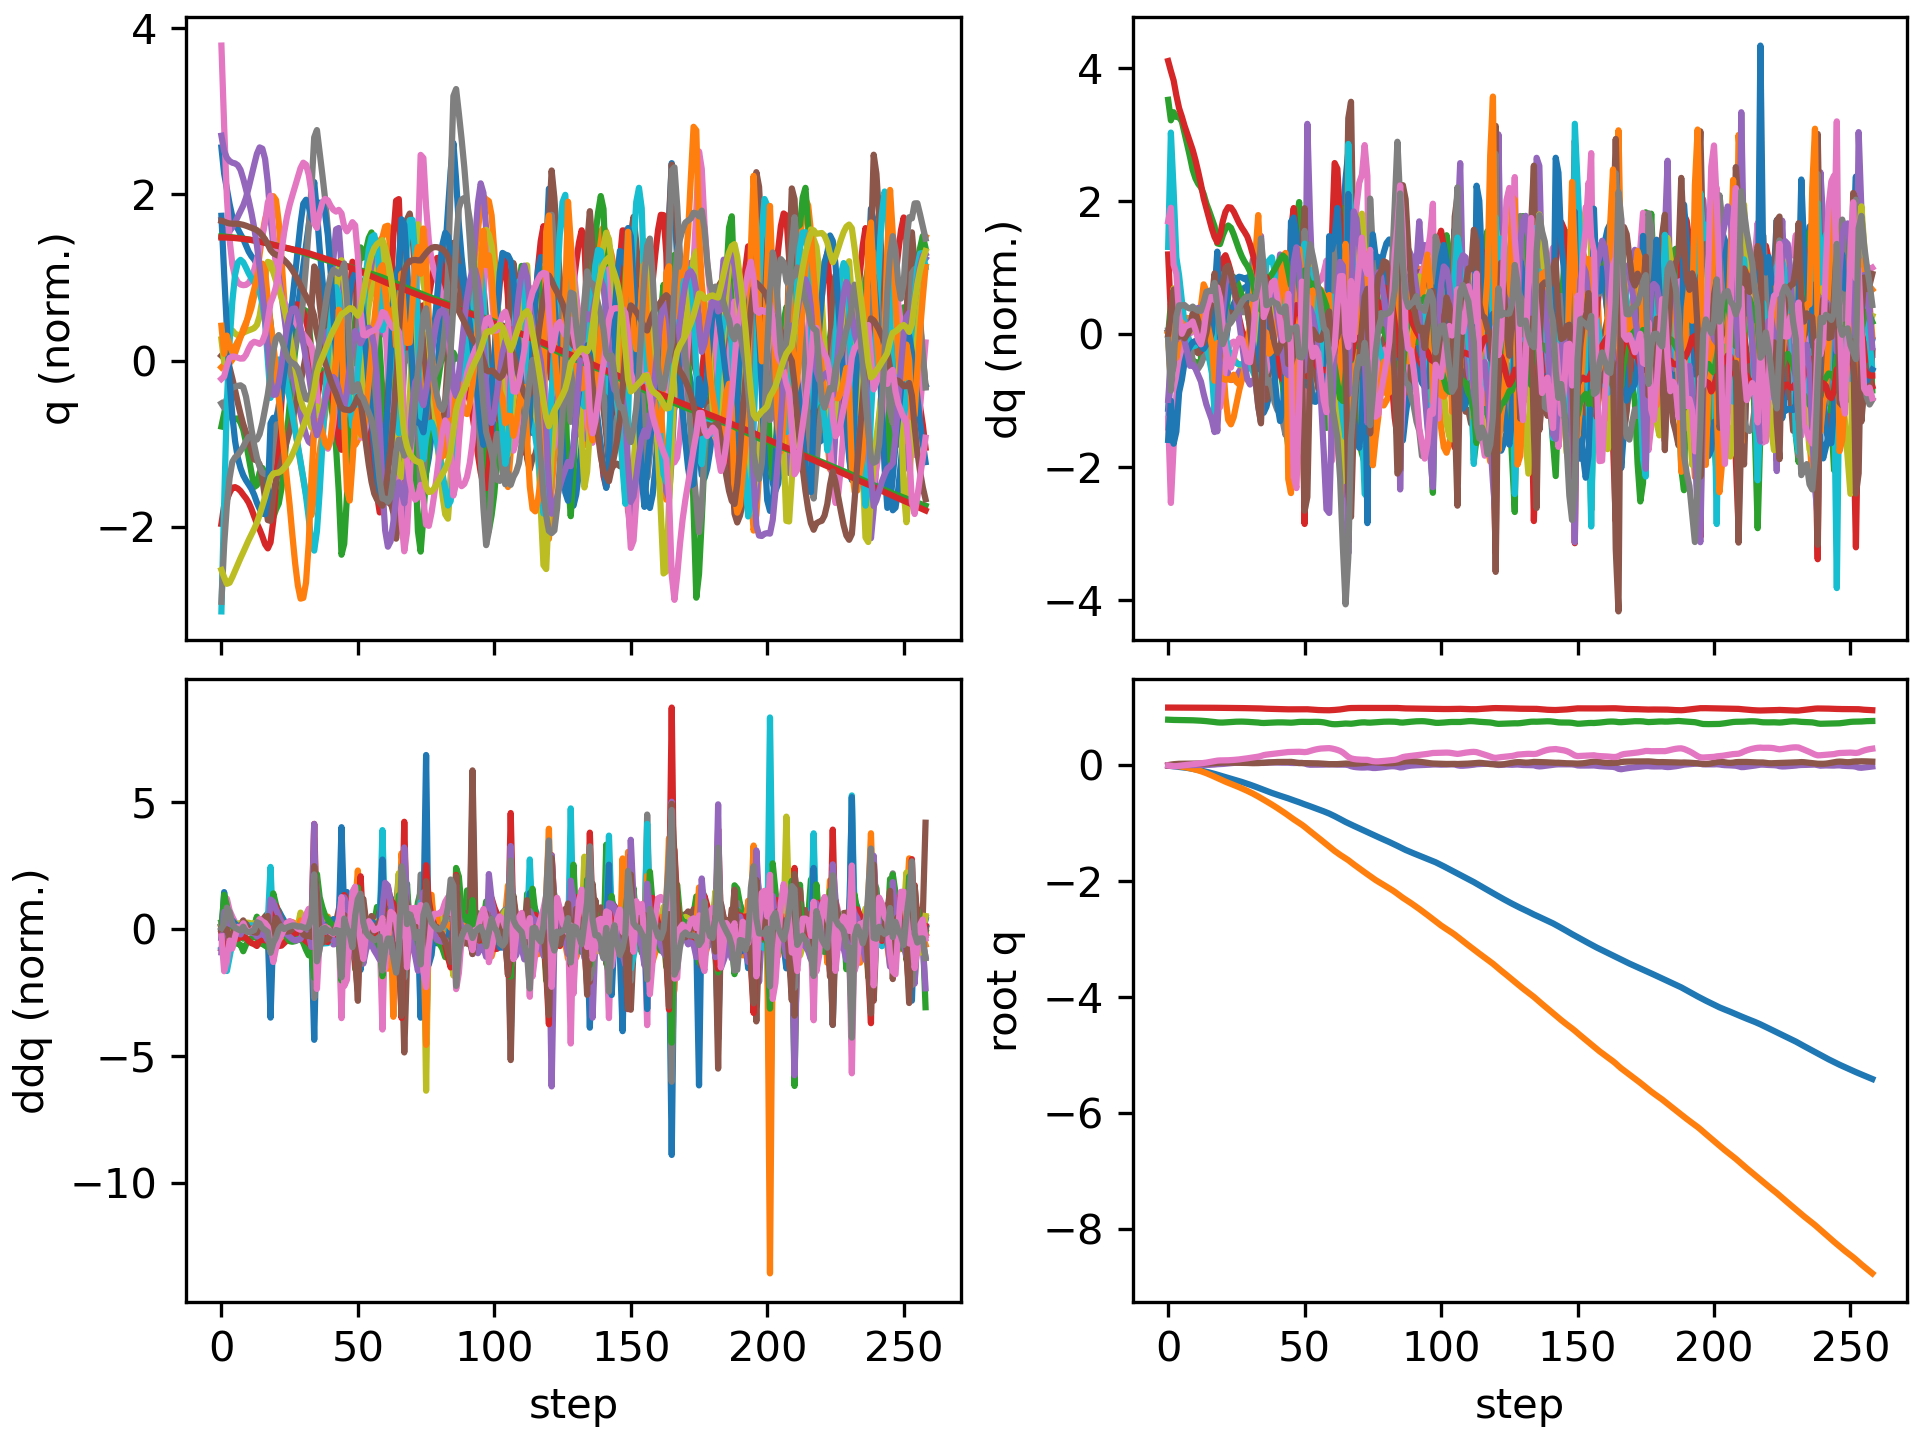

The data file committed next to this chart (first rows):
floating_base_joint_x, floating_base_joint_y, floating_base_joint_z, floating_base_joint_qw, floating_base_joint_qx, floating_base_joint_qy, floating_base_joint_qz, left_hip_pitch_joint_q, left_hip_roll_joint_q, left_hip_yaw_joint_q, left_knee_joint_q, left_ankle_pitch_joint_q, left_ankle_roll_joint_q, right_hip_pitch_joint_q, right_hip_roll_joint_q, right_hip_yaw_joint_q, right_knee_joint_q, right_ankle_pitch_joint_q, right_ankle_roll_joint_q, floating_base_joint_vx, floating_base_joint_vy, floating_base_joint_vz, floating_base_joint_wx, floating_base_joint_wy
-0.00309, -0.0003079, 0.7906, 1, -0.0001794, 0.006151, 0.0001608, -0.05942, 0.0004238, -0.003097, 0.1264, -0.07592, 8.632090341825846e-06, -0.05921, 0.001811, 0.002838, 0.1262, -0.07588, -8.719543438881236e-05, -0.1923, -0.02755, -0.2097, -0.0295, 0.7294
-0.008528, -0.001445, 0.7877, 0.9999, 0.0005531, 0.01564, -0.006362, -0.1132, 0.004376, 0.008908, 0.1931, -0.1127, 0.003606, -0.1935, -0.002032, -0.0255, 0.4236, -0.1878, -0.02166, -0.267, -0.08895, -0.08744, 0.1522, 0.8148
-0.01374, -0.003783, 0.7864, 0.9997, 0.003681, 0.02225, -0.01238, -0.1443, 0.005235, 0.02171, 0.2136, -0.1099, -0.0001931, -0.3125, 0.005984, -0.005375, 0.7041, -0.2932, -0.007644, -0.2375, -0.1464, -0.03541, 0.3583, 0.457
-0.01879, -0.007726, 0.7857, 0.9996, 0.005941, 0.02678, -0.01133, -0.1758, 0.00623, 0.01527, 0.2382, -0.1039, -0.01383, -0.3827, 0.01338, 0.01255, 0.8721, -0.3939, -0.0154, -0.2546, -0.2374, -0.02142, 0.09175, 0.4014
-0.02395, -0.01331, 0.7854, 0.9995, 0.006404, 0.02948, -0.006336, -0.2015, 0.01125, 0.003544, 0.2562, -0.09491, -0.02658, -0.4241, 0.01568, 0.01385, 0.9833, -0.4618, -0.02056, -0.2552, -0.3154, -0.003566, -0.0442, 0.1458
-0.02923, -0.02016, 0.7853, 0.9995, 0.006312, 0.03024, -0.0005955, -0.2157, 0.0206, 0.004057, 0.2584, -0.08213, -0.04007, -0.4453, 0.01641, 0.009894, 1.057, -0.5114, -0.01609, -0.2712, -0.3663, -0.008052, -0.02527, 0.02285
-0.03511, -0.02812, 0.785, 0.9995, 0.006021, 0.03065, 0.005282, -0.2268, 0.03165, 0.004303, 0.2535, -0.06778, -0.05455, -0.4542, 0.01722, 0.007935, 1.091, -0.5437, -0.01219, -0.3131, -0.4233, -0.02642, -0.05874, 0.06211
-0.04183, -0.03713, 0.7841, 0.9994, 0.005768, 0.03131, 0.01096, -0.2377, 0.04322, 0.0004661, 0.2445, -0.05311, -0.06778, -0.4577, 0.01768, 0.008913, 1.099, -0.5637, -0.008506, -0.3562, -0.4725, -0.06171, -0.02389, 0.07548
-0.0494, -0.04713, 0.7824, 0.9993, 0.0058, 0.03201, 0.01631, -0.2476, 0.05499, -0.006144, 0.2309, -0.03967, -0.07968, -0.4587, 0.01604, 0.01116, 1.092, -0.5778, -0.00477, -0.4002, -0.5223, -0.1035, 0.0129, 0.08122
-0.05793, -0.05811, 0.7804, 0.9992, 0.006881, 0.03294, 0.02193, -0.2608, 0.06436, -0.018, 0.2183, -0.02054, -0.08906, -0.4582, 0.007751, 0.01263, 1.077, -0.5876, 0.000778, -0.4477, -0.5712, -0.1004, 0.1547, 0.1004
-0.0672, -0.0702, 0.7783, 0.999, 0.008688, 0.03364, 0.02739, -0.2736, 0.07329, -0.03146, 0.2025, 0.005214, -0.09944, -0.4549, -0.005736, 0.01408, 1.061, -0.5956, 0.009477, -0.4783, -0.6326, -0.1123, 0.165, 0.04836
-0.07695, -0.08362, 0.7759, 0.9989, 0.01012, 0.03371, 0.0325, -0.2828, 0.08517, -0.04549, 0.1801, 0.03386, -0.1106, -0.4471, -0.02066, 0.01531, 1.048, -0.6041, 0.01965, -0.4979, -0.7036, -0.1321, 0.08959, -0.01277
-0.08701, -0.09853, 0.7731, 0.9987, 0.01068, 0.03328, 0.03749, -0.2898, 0.102, -0.05893, 0.1532, 0.06225, -0.1207, -0.4332, -0.03451, 0.01683, 1.036, -0.6155, 0.02805, -0.511, -0.7798, -0.1523, -0.005827, -0.04343
-0.09749, -0.115, 0.7697, 0.9985, 0.01044, 0.03319, 0.04307, -0.2997, 0.1287, -0.0572, 0.1275, 0.08972, -0.121, -0.4158, -0.04579, 0.02076, 1.025, -0.6306, 0.03692, -0.5353, -0.865, -0.1907, -0.09724, 0.03235
-0.1085, -0.133, 0.7656, 0.9981, 0.01007, 0.0341, 0.05028, -0.316, 0.1615, -0.04551, 0.106, 0.1058, -0.1264, -0.3972, -0.05384, 0.03182, 1.009, -0.6428, 0.04523, -0.5698, -0.9276, -0.2239, -0.01197, 0.1666
-0.1202, -0.1523, 0.7609, 0.9976, 0.01078, 0.03594, 0.05824, -0.3338, 0.1897, -0.04132, 0.08125, 0.1026, -0.1431, -0.3769, -0.05895, 0.05265, 0.9792, -0.6518, 0.04763, -0.5964, -0.9878, -0.2479, 0.1237, 0.2299
-0.1323, -0.1727, 0.7558, 0.997, 0.01293, 0.03829, 0.06635, -0.3513, 0.2115, -0.04654, 0.05296, 0.07678, -0.1661, -0.3538, -0.06034, 0.07843, 0.9263, -0.6531, 0.04253, -0.6252, -1.051, -0.2722, 0.2814, 0.2618
-0.145, -0.1943, 0.7502, 0.9962, 0.01684, 0.04074, 0.07551, -0.3757, 0.2251, -0.06286, 0.0381, 0.01709, -0.191, -0.3208, -0.05988, 0.09925, 0.8209, -0.6193, 0.02069, -0.6531, -1.102, -0.3098, 0.4963, 0.2341
-0.1588, -0.2167, 0.7441, 0.9952, 0.02202, 0.04392, 0.08425, -0.4195, 0.232, -0.08437, 0.05974, -0.07245, -0.1919, -0.3094, -0.05871, 0.09817, 0.7169, -0.4774, 0.001392, -0.7151, -1.134, -0.2461, 0.3391, 0.315
-0.1736, -0.2392, 0.7412, 0.9947, 0.02406, 0.04789, 0.08768, -0.4803, 0.2446, -0.08706, 0.1375, -0.1364, -0.1617, -0.37, -0.03574, 0.08644, 0.7673, -0.4665, -0.01314, -0.7177, -1.095, -0.05925, 0.1732, 0.2504
-0.1878, -0.2601, 0.7413, 0.9945, 0.02681, 0.05005, 0.0883, -0.5302, 0.2391, -0.07961, 0.2748, -0.1802, -0.1445, -0.4229, -0.01391, 0.07569, 0.8109, -0.4678, -0.03365, -0.6862, -1.008, 0.06416, 0.4055, 0.07697
-0.2013, -0.2796, 0.7435, 0.9943, 0.03156, 0.05062, 0.08862, -0.5566, 0.2073, -0.07415, 0.4253, -0.2179, -0.1346, -0.4571, 0.0002319, 0.06582, 0.8231, -0.4509, -0.05501, -0.6617, -0.9487, 0.1501, 0.5424, -0.06171
-0.2145, -0.2982, 0.7469, 0.994, 0.03723, 0.04992, 0.09026, -0.5613, 0.1563, -0.0602, 0.5666, -0.2633, -0.123, -0.4762, 0.008724, 0.05471, 0.8114, -0.42, -0.07621, -0.6499, -0.9204, 0.1956, 0.5617, -0.1608
-0.2276, -0.3166, 0.7507, 0.9936, 0.04269, 0.04851, 0.09289, -0.5503, 0.09704, -0.03757, 0.6899, -0.3161, -0.1104, -0.4871, 0.01552, 0.04185, 0.7862, -0.3806, -0.09772, -0.6582, -0.9229, 0.1832, 0.4886, -0.1895
-0.241, -0.3353, 0.7539, 0.9931, 0.04721, 0.04715, 0.09609, -0.5291, 0.0394, -0.01003, 0.789, -0.3687, -0.09879, -0.495, 0.02307, 0.0267, 0.753, -0.3364, -0.1182, -0.682, -0.9469, 0.1448, 0.3804, -0.1279
-0.2549, -0.3547, 0.7563, 0.9926, 0.05069, 0.04632, 0.1001, -0.5008, -0.01105, 0.0183, 0.8588, -0.4175, -0.08734, -0.5021, 0.03182, 0.008794, 0.7136, -0.2892, -0.1378, -0.7108, -0.9826, 0.09512, 0.2825, -0.05071
-0.2694, -0.3747, 0.7576, 0.992, 0.05348, 0.04597, 0.1049, -0.4669, -0.05238, 0.04414, 0.899, -0.4605, -0.0745, -0.5103, 0.04174, -0.01105, 0.6716, -0.2392, -0.1608, -0.7388, -1.017, 0.03556, 0.2413, -0.005433
-0.2844, -0.3954, 0.7577, 0.9912, 0.05615, 0.0457, 0.1107, -0.4287, -0.08554, 0.06609, 0.9148, -0.498, -0.06007, -0.519, 0.05169, -0.03175, 0.6283, -0.1889, -0.1824, -0.763, -1.047, -0.03132, 0.2439, -0.01159
-0.2998, -0.4166, 0.7564, 0.9903, 0.05891, 0.04502, 0.1171, -0.3879, -0.1126, 0.08434, 0.9152, -0.5315, -0.04515, -0.5275, 0.06147, -0.05263, 0.585, -0.1397, -0.1995, -0.7823, -1.072, -0.09573, 0.2454, -0.07161
-0.3156, -0.4383, 0.754, 0.9894, 0.06151, 0.04359, 0.1239, -0.3453, -0.1365, 0.09812, 0.9067, -0.5622, -0.03066, -0.5348, 0.07312, -0.07204, 0.5406, -0.09032, -0.2098, -0.7975, -1.1, -0.1458, 0.1974, -0.1504
-0.3317, -0.4608, 0.751, 0.9885, 0.06305, 0.04156, 0.1308, -0.3016, -0.1588, 0.105, 0.8902, -0.5905, -0.01551, -0.5407, 0.09382, -0.08285, 0.4944, -0.05247, -0.2092, -0.818, -1.148, -0.1617, 0.02763, -0.1558
-0.3484, -0.4844, 0.748, 0.9877, 0.06249, 0.03997, 0.1375, -0.2587, -0.1797, 0.1034, 0.8606, -0.6154, 0.00117, -0.5465, 0.1231, -0.08883, 0.4441, -0.04475, -0.1974, -0.8557, -1.208, -0.1489, -0.2001, -0.02542
-0.3659, -0.5092, 0.7452, 0.9869, 0.05954, 0.03985, 0.1444, -0.2186, -0.1991, 0.09154, 0.8108, -0.6321, 0.02086, -0.5529, 0.1559, -0.09667, 0.3835, -0.0579, -0.1667, -0.9066, -1.274, -0.1515, -0.4082, 0.1964
-0.3842, -0.5355, 0.7415, 0.986, 0.05423, 0.04119, 0.1524, -0.1762, -0.2106, 0.06623, 0.716, -0.6372, 0.05653, -0.5606, 0.1907, -0.1069, 0.314, -0.08023, -0.1163, -0.9368, -1.351, -0.2291, -0.6394, 0.3738
-0.4028, -0.5639, 0.7356, 0.9845, 0.04526, 0.04345, 0.1638, -0.1305, -0.1819, 0.04776, 0.5557, -0.5987, 0.1037, -0.5918, 0.2354, -0.09751, 0.2943, -0.08854, -0.08053, -0.9574, -1.448, -0.2777, -0.7845, 0.5805
-0.4218, -0.5919, 0.7335, 0.9817, 0.04397, 0.04694, 0.179, -0.1922, -0.1415, 0.05206, 0.5673, -0.4596, 0.0976, -0.6342, 0.2418, -0.08051, 0.3478, -0.06666, -0.07383, -0.9094, -1.338, 0.0352, 0.3829, 0.128
-0.4399, -0.6187, 0.7351, 0.9798, 0.04845, 0.04939, 0.1874, -0.2681, -0.1193, 0.05051, 0.6282, -0.4369, 0.06025, -0.6722, 0.2223, -0.08493, 0.4572, -0.05034, -0.07318, -0.8745, -1.348, 0.1213, 0.4317, 0.1757
-0.4571, -0.6462, 0.7375, 0.9784, 0.05143, 0.0521, 0.1931, -0.3313, -0.09309, 0.04744, 0.6606, -0.4139, 0.03245, -0.7042, 0.2023, -0.08364, 0.5856, -0.05144, -0.08189, -0.841, -1.401, 0.1299, 0.1782, 0.2612
-0.4739, -0.6747, 0.74, 0.9769, 0.05247, 0.05517, 0.1995, -0.386, -0.06461, 0.04021, 0.6688, -0.3762, 0.03532, -0.7262, 0.1813, -0.06634, 0.7186, -0.07165, -0.0907, -0.8266, -1.447, 0.1251, 0.03395, 0.3434
-0.4903, -0.704, 0.7423, 0.9754, 0.05204, 0.05825, 0.2059, -0.4321, -0.0337, 0.03063, 0.6549, -0.3245, 0.05103, -0.7314, 0.1547, -0.04269, 0.8349, -0.1136, -0.09339, -0.811, -1.494, 0.1095, -0.1002, 0.3564
-0.5062, -0.7343, 0.7439, 0.9741, 0.05046, 0.06044, 0.2122, -0.4671, 0.001421, 0.02159, 0.6179, -0.2485, 0.07406, -0.7181, 0.1245, -0.01409, 0.9262, -0.182, -0.08702, -0.7918, -1.53, 0.05889, -0.1816, 0.2558
-0.5219, -0.7651, 0.7446, 0.9728, 0.04929, 0.06147, 0.2177, -0.4895, 0.02935, 0.002015, 0.5608, -0.1756, 0.08801, -0.6895, 0.09123, 0.02125, 0.9929, -0.2684, -0.06763, -0.7735, -1.559, 0.003214, -0.1362, 0.102
-0.5371, -0.7965, 0.744, 0.9718, 0.04877, 0.06117, 0.2224, -0.4994, 0.05529, -0.02181, 0.4854, -0.09978, 0.08622, -0.646, 0.0559, 0.05909, 1.023, -0.3452, -0.02971, -0.7594, -1.584, -0.0708, -0.05701, -0.01975
-0.5523, -0.8286, 0.7421, 0.9706, 0.04926, 0.06081, 0.2277, -0.5093, 0.0713, -0.06336, 0.4193, -0.09636, 0.04252, -0.5891, 0.01466, 0.09013, 1, -0.3923, 0.01225, -0.7687, -1.625, -0.124, 0.07724, 0.03091
-0.5679, -0.8622, 0.7394, 0.9695, 0.04824, 0.0613, 0.2325, -0.536, 0.08351, -0.1213, 0.3925, -0.1888, -0.003571, -0.5281, 0.0009636, 0.1013, 0.8776, -0.4842, 0.003639, -0.8164, -1.742, -0.1325, -0.2776, 0.2737
-0.5853, -0.897, 0.7388, 0.9693, 0.04433, 0.06257, 0.2338, -0.6074, 0.09816, -0.1112, 0.5251, -0.2868, -0.0397, -0.5582, 0.03289, 0.07518, 0.8312, -0.4273, -0.07379, -0.8678, -1.693, 0.06478, -0.2813, -0.0721
-0.602, -0.9297, 0.7418, 0.9692, 0.04299, 0.05695, 0.2357, -0.6524, 0.07712, -0.06727, 0.7521, -0.3805, -0.04774, -0.5769, 0.05822, 0.03911, 0.7833, -0.3226, -0.1262, -0.7982, -1.588, 0.2204, -0.1969, -0.8766
-0.618, -0.9607, 0.7467, 0.9691, 0.04412, 0.04756, 0.2378, -0.6429, 0.02104, -0.01662, 0.9497, -0.461, -0.04626, -0.5701, 0.06493, -0.006528, 0.7081, -0.227, -0.1344, -0.8059, -1.519, 0.266, -0.02395, -0.9463
-0.6348, -0.9911, 0.7515, 0.9694, 0.04567, 0.04117, 0.2375, -0.5994, -0.05005, 0.04646, 1.069, -0.5134, -0.04694, -0.5695, 0.04648, -0.07786, 0.6391, -0.1988, -0.1056, -0.8701, -1.529, 0.2105, -0.01422, -0.4109
-0.6532, -1.023, 0.7534, 0.9703, 0.04474, 0.04145, 0.2343, -0.5442, -0.1102, 0.09335, 1.056, -0.5518, -0.001238, -0.6173, 0.03707, -0.1203, 0.6688, -0.1862, -0.07404, -0.9436, -1.656, -0.005812, -0.2646, 0.3511
-0.6706, -1.058, 0.7525, 0.9714, 0.036, 0.04244, 0.231, -0.4521, -0.1032, 0.1348, 0.8063, -0.5896, 0.07729, -0.6866, 0.06336, -0.1123, 0.7978, -0.1805, -0.0652, -0.8138, -1.873, -0.1184, -1.531, 0.2749
-0.6867, -1.097, 0.751, 0.9706, 0.01965, 0.04059, 0.2363, -0.4069, -0.03112, 0.162, 0.5807, -0.4569, 0.08727, -0.7125, 0.1077, -0.083, 0.872, -0.22, -0.08307, -0.8361, -1.954, 0.03085, -1.415, 0.2586
-0.704, -1.135, 0.7521, 0.9672, 0.0127, 0.04002, 0.2505, -0.458, 0.02496, 0.1527, 0.5477, -0.2882, 0.05936, -0.7133, 0.1076, -0.03487, 0.9575, -0.2717, -0.08489, -0.8671, -1.853, 0.07636, -0.3086, -0.02834
-0.7213, -1.172, 0.7534, 0.9635, 0.01254, 0.03879, 0.2644, -0.5023, 0.07029, 0.1595, 0.5256, -0.2092, 0.03691, -0.6939, 0.08574, 0.01357, 1.061, -0.3379, -0.06458, -0.8614, -1.841, 0.05282, 0.01672, -0.1223
-0.7385, -1.209, 0.754, 0.9602, 0.01338, 0.03765, 0.2764, -0.5328, 0.1103, 0.1707, 0.4829, -0.1805, 0.01459, -0.6587, 0.05873, 0.04494, 1.128, -0.407, -0.04269, -0.8661, -1.874, 0.005162, -0.02253, -0.06524
-0.7559, -1.247, 0.7532, 0.9575, 0.01373, 0.03646, 0.2858, -0.5495, 0.1427, 0.1759, 0.4137, -0.1724, -0.01816, -0.6181, 0.0311, 0.06126, 1.162, -0.4703, -0.01942, -0.8756, -1.905, -0.08218, -0.06959, -0.09743
-0.7736, -1.285, 0.7504, 0.9556, 0.01404, 0.03432, 0.2925, -0.5537, 0.1638, 0.1643, 0.3234, -0.1856, -0.04665, -0.5751, 0.004252, 0.07359, 1.167, -0.5259, 0.00359, -0.8906, -1.915, -0.2091, -0.07013, -0.2455
-0.7915, -1.323, 0.7445, 0.9546, 0.01485, 0.03073, 0.2959, -0.5519, 0.174, 0.1221, 0.2315, -0.2288, -0.06667, -0.5267, -0.02309, 0.08902, 1.136, -0.5781, 0.02439, -0.9148, -1.914, -0.3702, -0.008918, -0.3949
-0.81, -1.361, 0.7353, 0.9541, 0.01661, 0.02635, 0.2979, -0.5562, 0.1806, 0.06825, 0.1674, -0.2993, -0.08868, -0.4692, -0.0516, 0.111, 1.055, -0.6271, 0.04328, -0.9439, -1.915, -0.5507, 0.1013, -0.4695
-0.8299, -1.4, 0.7237, 0.9536, 0.01938, 0.02337, 0.2996, -0.5913, 0.1858, 0.02862, 0.1837, -0.3563, -0.1302, -0.4217, -0.08329, 0.1204, 0.9043, -0.637, 0.04648, -1.061, -1.942, -0.562, 0.1718, -0.1804
... 199 more rows
